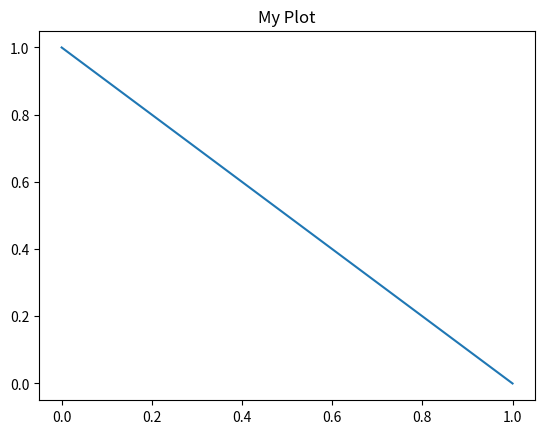

The matplotlib source for this figure:
import matplotlib.pyplot as plt
x = 1,0
y = 0,1

plt.plot(x,y)
plt.title("My Plot")